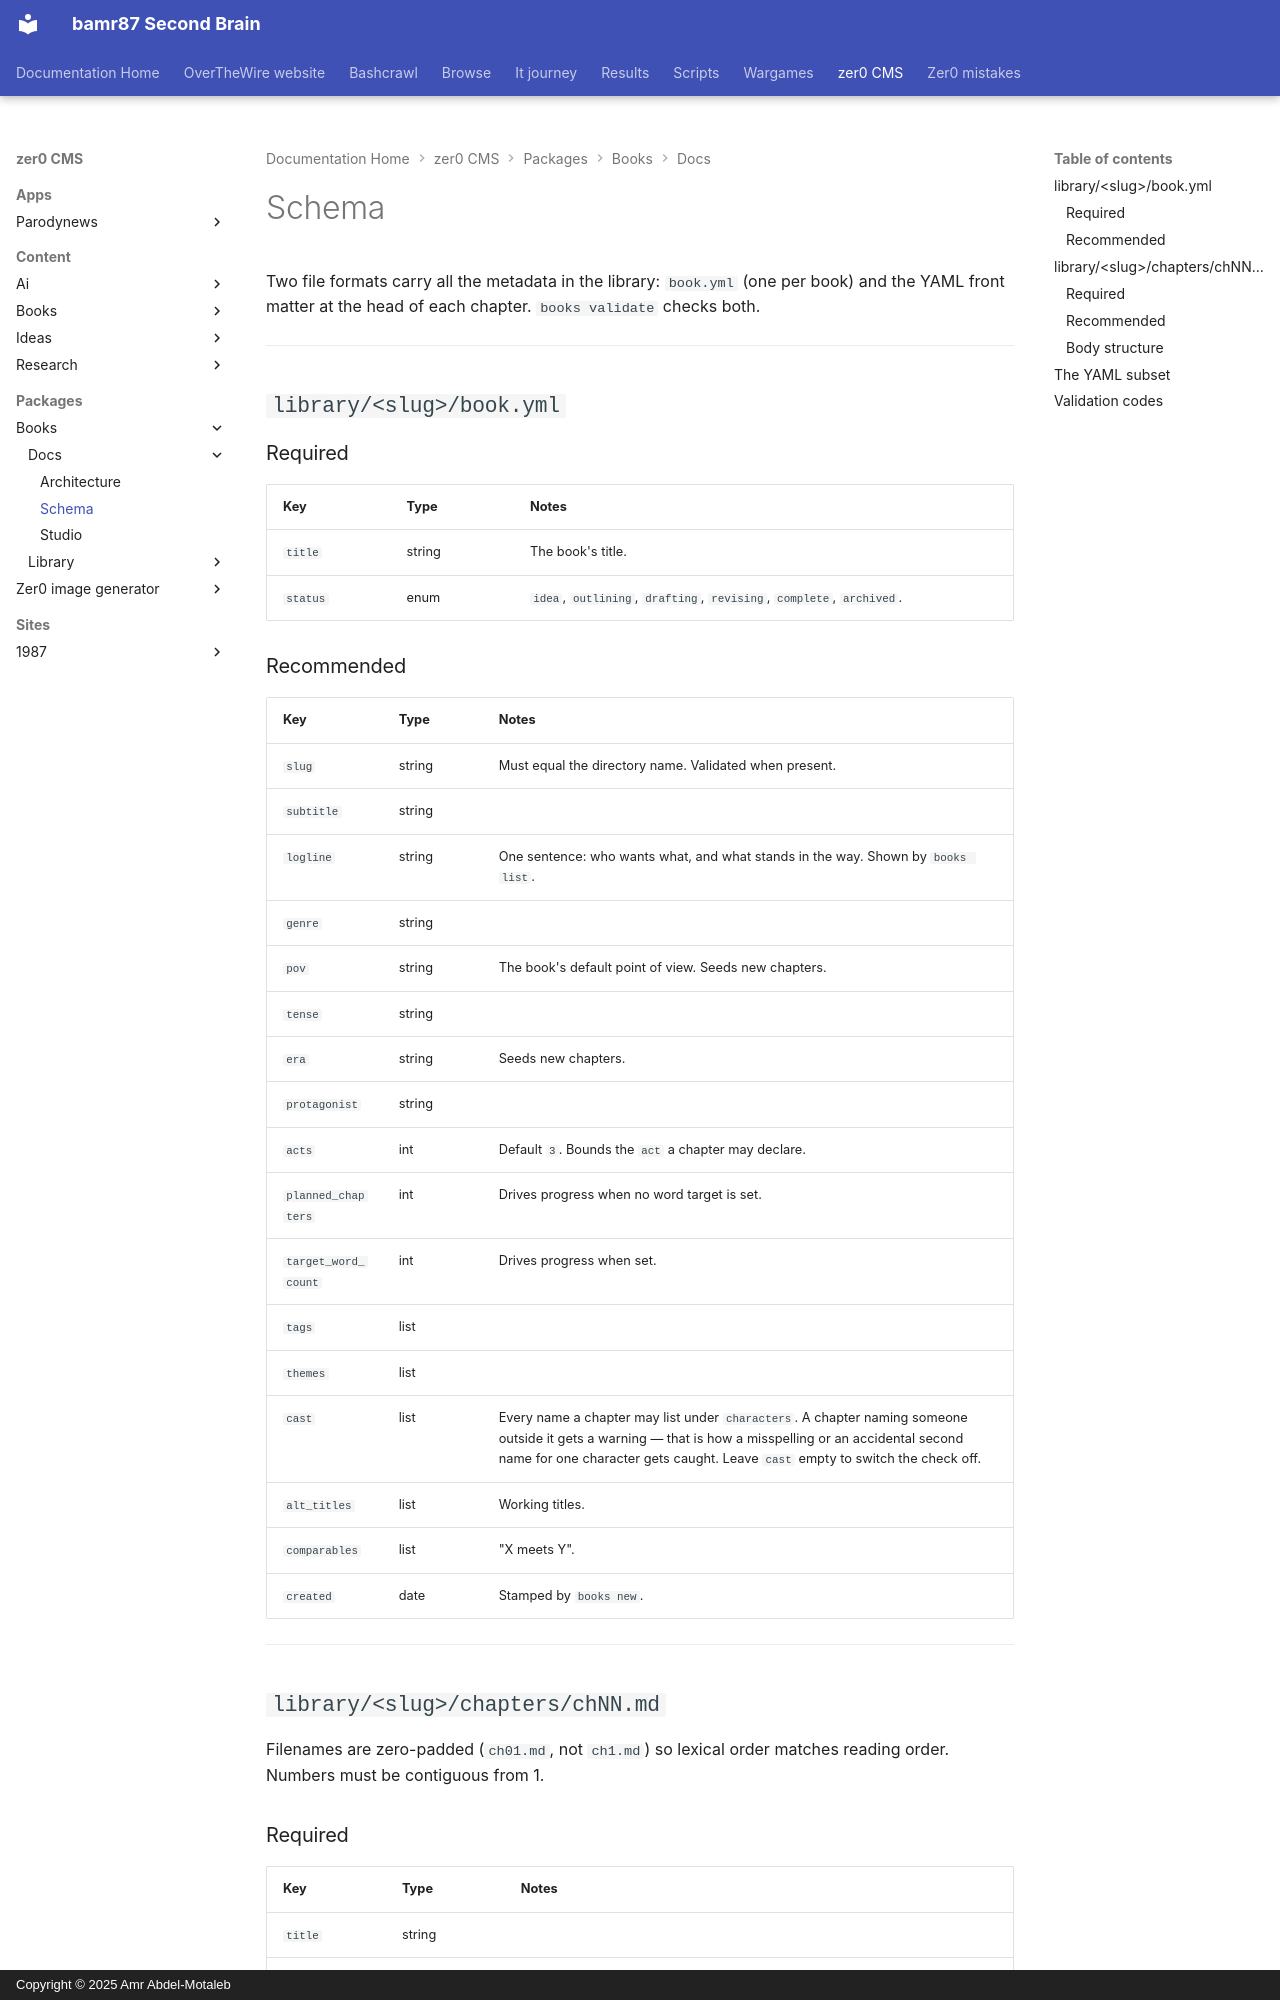

repository: bamr87/README · page: zer0-CMS/packages/books/docs/SCHEMA/index.html · generator: mkdocs · copyright: Copyright © 2025 Amr Abdel-Motaleb

---
source_file: packages/books/docs/SCHEMA.md
source_repo: bamr87/zer0-CMS
source_url: https://github.com/bamr87/zer0-CMS/blob/main/packages/books/docs/SCHEMA.md
title: Schema
---
# Schema

Two file formats carry all the metadata in the library: `book.yml` (one per book) and the YAML front matter at the head of each chapter. `books validate` checks both.

---

## `library/<slug>/book.yml`

### Required

| Key | Type | Notes |
| --- | --- | --- |
| `title` | string | The book's title. |
| `status` | enum | `idea`, `outlining`, `drafting`, `revising`, `complete`, `archived`. |

### Recommended

| Key | Type | Notes |
| --- | --- | --- |
| `slug` | string | Must equal the directory name. Validated when present. |
| `subtitle` | string | |
| `logline` | string | One sentence: who wants what, and what stands in the way. Shown by `books list`. |
| `genre` | string | |
| `pov` | string | The book's default point of view. Seeds new chapters. |
| `tense` | string | |
| `era` | string | Seeds new chapters. |
| `protagonist` | string | |
| `acts` | int | Default `3`. Bounds the `act` a chapter may declare. |
| `planned_chapters` | int | Drives progress when no word target is set. |
| `target_word_count` | int | Drives progress when set. |
| `tags` | list | |
| `themes` | list | |
| `cast` | list | Every name a chapter may list under `characters`. A chapter naming someone outside it gets a warning — that is how a misspelling or an accidental second name for one character gets caught. Leave `cast` empty to switch the check off. |
| `alt_titles` | list | Working titles. |
| `comparables` | list | "X meets Y". |
| `created` | date | Stamped by `books new`. |

---

## `library/<slug>/chapters/chNN.md`

Filenames are zero-padded (`ch01.md`, not `ch1.md`) so lexical order matches reading order. Numbers must be contiguous from 1.

### Required

| Key | Type | Notes |
| --- | --- | --- |
| `title` | string | |
| `number` | int | Must match the filename. Falls back to the filename when absent. |
